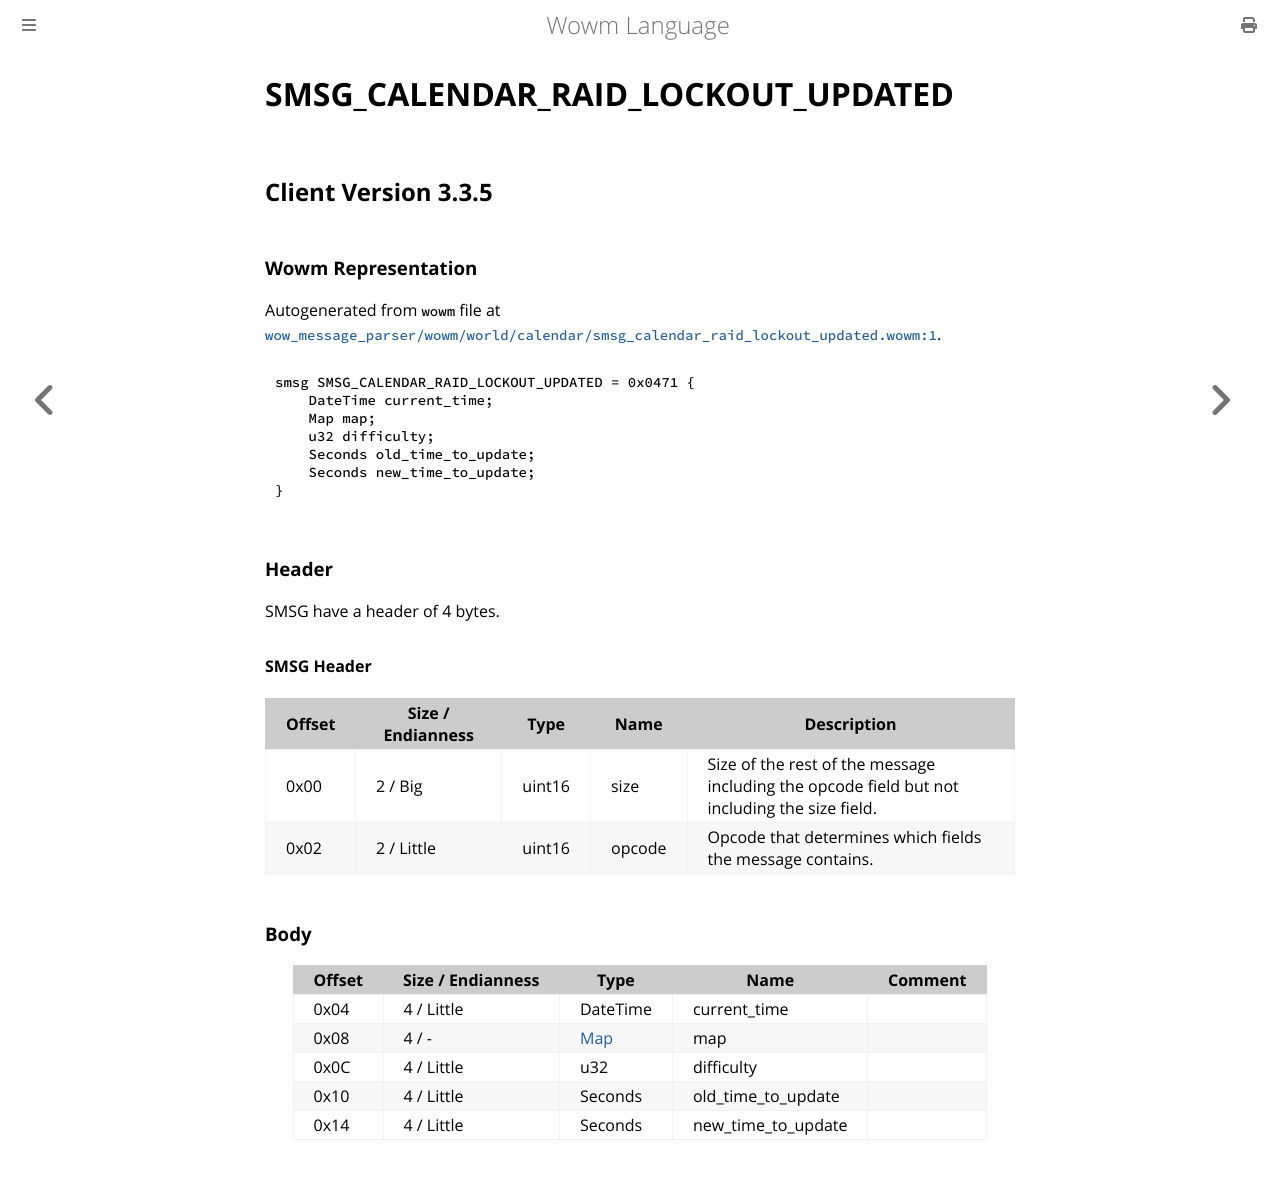

repository: gtker/wow_messages · page: docs/smsg_calendar_raid_lockout_updated.html · generator: mdbook

# SMSG_CALENDAR_RAID_LOCKOUT_UPDATED

## Client Version 3.3.5

### Wowm Representation

Autogenerated from `wowm` file at [`wow_message_parser/wowm/world/calendar/smsg_calendar_raid_lockout_updated.wowm:1`](https://github.com/gtker/wow_messages/tree/main/wow_message_parser/wowm/world/calendar/smsg_calendar_raid_lockout_updated.wowm#L1).
```rust,ignore
smsg SMSG_CALENDAR_RAID_LOCKOUT_UPDATED = 0x0471 {
    DateTime current_time;
    Map map;
    u32 difficulty;
    Seconds old_time_to_update;
    Seconds new_time_to_update;
}
```
### Header

SMSG have a header of 4 bytes.

#### SMSG Header

| Offset | Size / Endianness | Type   | Name   | Description |
| ------ | ----------------- | ------ | ------ | ----------- |
| 0x00   | 2 / Big           | uint16 | size   | Size of the rest of the message including the opcode field but not including the size field.|
| 0x02   | 2 / Little        | uint16 | opcode | Opcode that determines which fields the message contains.|

### Body

| Offset | Size / Endianness | Type | Name | Comment |
| ------ | ----------------- | ---- | ---- | ------- |
| 0x04 | 4 / Little | DateTime | current_time |  |
| 0x08 | 4 / - | [Map](map.md) | map |  |
| 0x0C | 4 / Little | u32 | difficulty |  |
| 0x10 | 4 / Little | Seconds | old_time_to_update |  |
| 0x14 | 4 / Little | Seconds | new_time_to_update |  |
